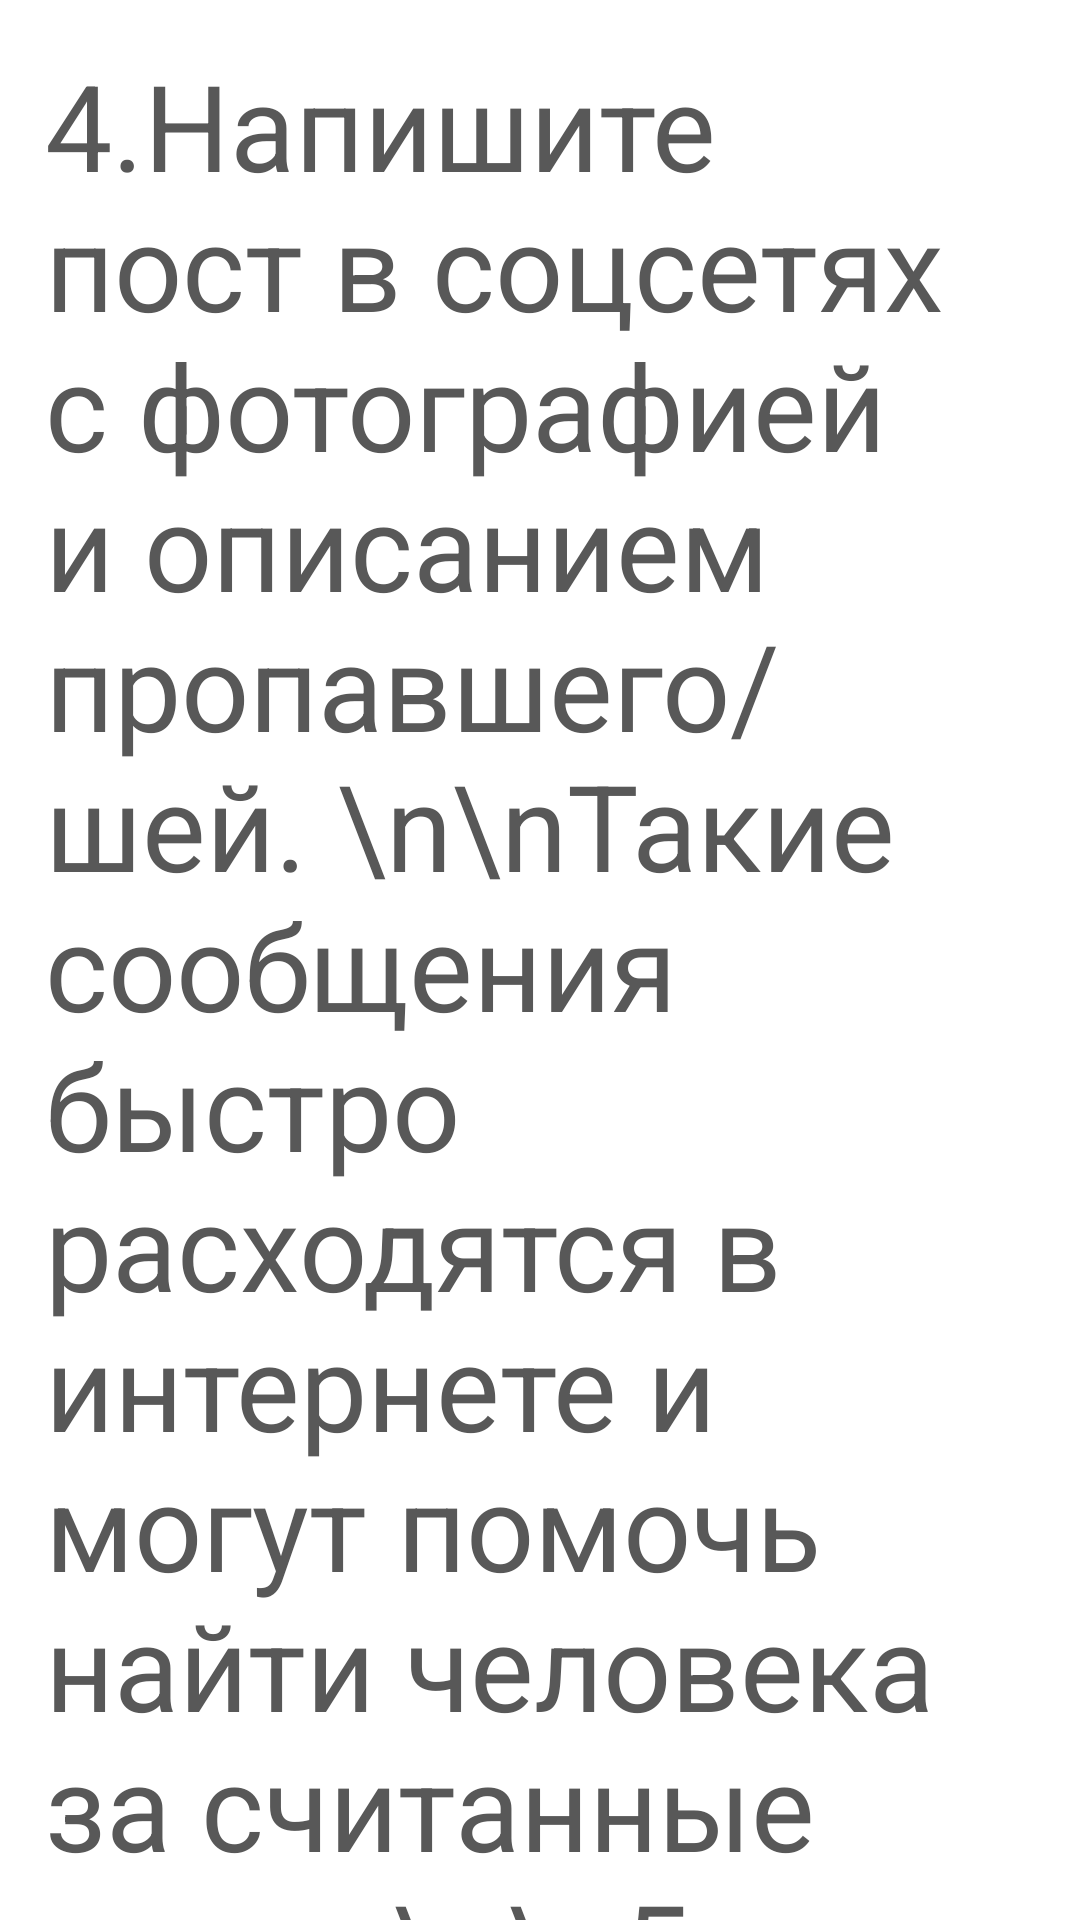

Here is an Android app screen rendered from its layout file. Give the layout XML and the strings, colors and styles it references.
<!-- AndroidManifest.xml: application theme Theme.Design.NoActionBar -->
<!-- res/layout/missingperson_04.xml -->
<?xml version="1.0" encoding="utf-8"?>
<ScrollView xmlns:android="http://schemas.android.com/apk/res/android"
    xmlns:tools="http://schemas.android.com/tools"
    android:layout_width="match_parent"
    android:layout_height="match_parent"
    tools:context=".fragments.Earthquake_01"
    android:background="@color/white">

    <FrameLayout
        android:layout_width="match_parent"
        android:layout_height="match_parent">

        <TextView
            android:layout_width="match_parent"
            android:layout_height="match_parent"
            android:gravity="center_horizontal"
            android:text="4.Напишите пост в соцсетях с фотографией и описанием пропавшего/шей. \n\nТакие сообщения быстро расходятся в интернете и могут помочь найти человека за считанные часы. \n\n5. Организуйте поиски параллельно с полицией и волонтерами. \n\n6. Соберите соседей, родственников и всех, кто готов помочь."
            android:textAlignment="viewStart"
            android:textColor="#585858"
            android:textSize="40dp"
            tools:ignore="RtlCompat"
            android:layout_gravity="center_horizontal"
            android:layout_margin="15dp"/>
    </FrameLayout>
</ScrollView>
<!-- resources referenced by this layout -->
<resources>

  <!-- not gathered from this repository: default colours our renderer supplied (Android Studio template values) -->
  <color name="white">#FFFFFFFF</color>
</resources>
